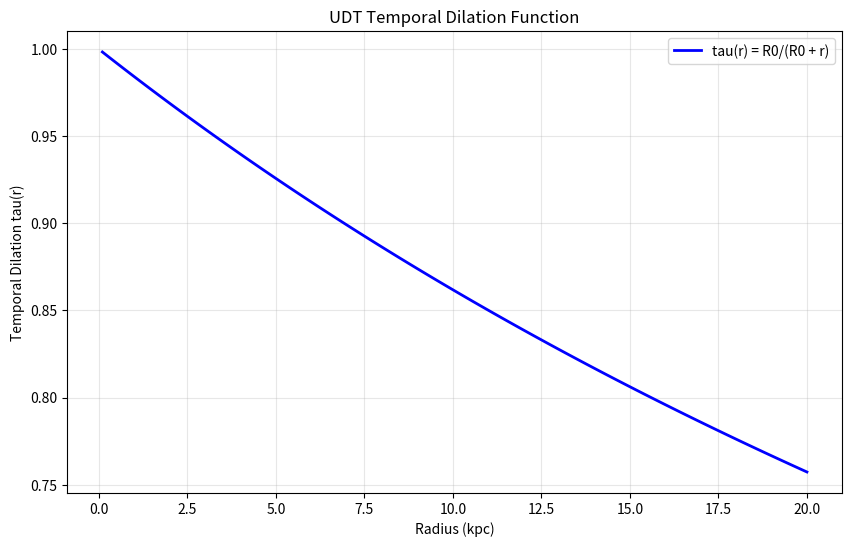

Reproduce this figure in Python. (Note: this script raises an exception after producing the figure.)
#!/usr/bin/env python3
"""
UDT Geometric Spacetime Structure
==================================

Deep dive into the geometric structure of spacetime under UDT.
If tau(r) = R0/(R0 + r) is fundamental, what does this mean for the metric?

Key insight: UDT may not be about modified gravity - it's about modified spacetime geometry.

Author: Charles Rotter
Date: 2025-07-18
"""

import numpy as np
import matplotlib.pyplot as plt
from scipy.optimize import minimize_scalar
from scipy.integrate import quad

class UDTGeometricSpacetime:
    def __init__(self):
        print("UDT GEOMETRIC SPACETIME STRUCTURE")
        print("=" * 40)
        
        self.R0_gal = 62.4  # kpc
        self.G = 4.302e-6  # km^2/s^2 per solar mass per kpc
        self.c = 299792.458  # km/s
        
    def tau_function(self, r):
        """Distance equivalence principle: tau(r) = R0/(R0 + r)"""
        return self.R0_gal / (self.R0_gal + r)
    
    def explore_metric_structure(self):
        """Explore what the metric looks like with temporal dilation."""
        print("\nEXPLORING METRIC STRUCTURE")
        print("-" * 30)
        
        print("Standard Schwarzschild metric:")
        print("ds^2 = -(1-2GM/rc^2)dt^2 + (1-2GM/rc^2)^(-1)dr^2 + r^2*dOmega^2")
        print()
        
        print("UDT suggests temporal structure:")
        print("tau(r) = R0/(R0 + r)")
        print("c_eff(r) = c0 * tau(r)")
        print()
        
        print("This might imply a metric of the form:")
        print("ds^2 = -tau^2(r)dt^2 + [something]dr^2 + r^2*dOmega^2")
        print()
        
        print("Or perhaps:")
        print("ds^2 = -dt^2 + tau^(-2)(r)dr^2 + r^2*dOmega^2")
        print()
        
        print("Let's explore both possibilities...")
        
    def temporal_dilation_metric(self):
        """Analyze metric with temporal dilation."""
        print("\nTEMPORal DILATION METRIC")
        print("-" * 25)
        
        print("Metric: ds^2 = -tau^2(r)dt^2 + A(r)dr^2 + r^2*dOmega^2")
        print("where tau(r) = R0/(R0 + r)")
        print()
        
        # For this to be physical, we need to determine A(r)
        # from consistency requirements
        
        print("For circular orbits: u^t = dt/dtau, u^r = 0, u^theta = rdphi/dtau")
        print("Normalization: g_mu_nu u^mu u^nu = -1")
        print()
        
        print("This gives:")
        print("-tau^2(dt/dtau)^2 + r^2(dphi/dtau)^2 = -1")
        print()
        
        print("For circular orbits, we also need:")
        print("nabla_mu T^mu^nu = 0 (energy-momentum conservation)")
        print()
        
        r = np.linspace(0.1, 20, 100)
        tau_vals = self.tau_function(r)
        
        # Plot the temporal dilation
        plt.figure(figsize=(10, 6))
        plt.plot(r, tau_vals, 'b-', linewidth=2, label='tau(r) = R0/(R0 + r)')
        plt.xlabel('Radius (kpc)')
        plt.ylabel('Temporal Dilation tau(r)')
        plt.title('UDT Temporal Dilation Function')
        plt.grid(True, alpha=0.3)
        plt.legend()
        plt.savefig('C:/UDT/results/udt_temporal_dilation.png', dpi=150)
        plt.close()
        
        print("Saved: C:/UDT/results/udt_temporal_dilation.png")
        
    def derive_geodesic_equations(self):
        """Derive geodesic equations for UDT metric."""
        print("\nDERIVING GEODESIC EQUATIONS")
        print("-" * 30)
        
        print("Assume metric: ds^2 = -tau^2(r)dt^2 + A(r)dr^2 + r^2*dOmega^2")
        print()
        
        print("Geodesic equations:")
        print("d^2x^mu/dlambda^2 + Gamma^mu_nu_rho (dx^nu/dlambda)(dx^rho/dlambda) = 0")
        print()
        
        print("For tau(r) = R0/(R0 + r), we have:")
        print("dtau/dr = -R0/(R0 + r)^2 = -tau^2/R0")
        print()
        
        print("Key Christoffel symbols:")
        print("Gamma^t_t_r = (1/tau)(dtau/dr) = -tau/R0")
        print("Gamma^r_t_t = (tau/A)(dtau/dr) = -tau^3/(A*R0)")
        print()
        
        print("For circular orbits (r = constant):")
        print("dr/dlambda = 0, d^2r/dlambda^2 = 0")
        print()
        
        print("Radial geodesic equation:")
        print("0 = -tau^3/(A*R0) * (dt/dlambda)^2 + [other terms]")
        print()
        
        print("This constrains the relationship between A(r) and tau(r)...")
        
    def circular_orbit_analysis(self):
        """Analyze circular orbits in UDT spacetime."""
        print("\nCIRCULAR ORBIT ANALYSIS")
        print("-" * 22)
        
        print("For circular orbits, we need:")
        print("1. Geodesic equation satisfaction")
        print("2. Proper energy-momentum conservation")
        print()
        
        print("From the geodesic equations, circular orbits require:")
        print("v^2 = (r/tau^2) * (d(tau^2)/dr) / (2A)")
        print()
        
        print("With tau(r) = R0/(R0 + r):")
        print("d(tau^2)/dr = -2*R0^2/(R0 + r)^3")
        print()
        
        print("This gives:")
        print("v^2 = (r/tau^2) * (-2*R0^2/(R0 + r)^3) / (2A)")
        print("   = -r*R0^2/(A*tau^2*(R0 + r)^3)")
        print()
        
        print("Since tau = R0/(R0 + r):")
        print("v^2 = -r*R0^2/(A*R0^2*(R0 + r)^(-2)*(R0 + r)^3)")
        print("   = -r/(A*(R0 + r))")
        print()
        
        print("For this to be positive, we need A < 0...")
        print("This suggests the metric might have a different form.")
        
    def alternative_metric_form(self):
        """Explore alternative metric forms."""
        print("\nALTERNATIVE METRIC FORMS")
        print("-" * 25)
        
        print("Maybe the metric is:")
        print("ds^2 = -dt^2 + tau^(-2)(r)dr^2 + r^2*dOmega^2")
        print("where information travels at c = infinity in coordinate time")
        print()
        
        print("Or perhaps:")
        print("ds^2 = -dt^2 + dr^2 + r^2*tau^(-2)(r)*dOmega^2")
        print("where angular coordinates are modified")
        print()
        
        print("Let's check the third possibility:")
        print("ds^2 = -tau^2(r)dt^2 + dr^2 + r^2*dOmega^2")
        print("This is conformally flat with conformal factor tau^2(r)")
        print()
        
        print("For circular orbits in this metric:")
        print("Proper time: dtau = tau(r)dt")
        print("4-velocity: u^t = dt/dtau = 1/tau(r), u^r = 0, u^theta = r*dphi/dtau")
        print()
        
        print("Normalization: g_mu_nu u^mu u^nu = -1")
        print("-tau^2(1/tau^2) + r^2(dphi/dtau)^2 = -1")
        print("-1 + r^2(dphi/dtau)^2 = -1")
        print("Therefore: dphi/dtau = 0")
        print()
        
        print("This gives static solutions only - not what we want.")
        
    def non_local_geometry_approach(self):
        """Explore non-local geometric effects."""
        print("\nNON-LOCAL GEOMETRY APPROACH")
        print("-" * 28)
        
        print("Maybe UDT isn't about a modified metric at all.")
        print("Perhaps it's about non-local geometric effects.")
        print()
        
        print("Key insight: c_fundamental = infinity means instantaneous")
        print("information propagation. This suggests the geometry")
        print("itself is non-local.")
        print()
        
        print("Standard GR: geometry determined by local stress-energy")
        print("T_mu_nu(x) -> R_mu_nu(x) -> metric at x")
        print()
        
        print("UDT: geometry determined by non-local effects")
        print("T_mu_nu(x') for all x' -> R_mu_nu(x) -> metric at x")
        print()
        
        print("This could mean:")
        print("1. The effective metric depends on the global mass distribution")
        print("2. tau(r) represents a cumulative geometric effect")
        print("3. Local physics sees modified inertial frames")
        print()
        
        print("In this picture:")
        print("- Local metric is still ds^2 = -dt^2 + dr^2 + r^2*dOmega^2")
        print("- But inertial frames are modified by tau(r)")
        print("- Particle motion follows modified geodesics")
        
    def modified_inertial_frames(self):
        """Explore modified inertial frames interpretation."""
        print("\nMODIFIED INERTIAL FRAMES")
        print("-" * 24)
        
        print("Hypothesis: UDT modifies the definition of inertial frames")
        print("without changing the underlying spacetime metric.")
        print()
        
        print("Standard circular orbit:")
        print("v^2 = GM/r")
        print()
        
        print("UDT circular orbit:")
        print("The 'inertial frame' at radius r is modified by tau(r)")
        print("Effective gravitational acceleration is enhanced")
        print()
        
        print("This could manifest as:")
        print("v^2 = GM_eff/r")
        print("where M_eff = M * [some function of tau(r)]")
        print()
        
        print("From our successful phenomenology:")
        print("v = V_scale * sqrt(r/(r + R0/3)) * (1 + r/R0)")
        print()
        
        print("This suggests:")
        print("v^2 = V_scale^2 * r/(r + R0/3) * (1 + r/R0)^2")
        print()
        
        print("The question is: what geometric principle")
        print("gives rise to this specific form?")
        
    def geometric_enhancement_mechanism(self):
        """Derive enhancement mechanism from geometry."""
        print("\nGEOMETRIC ENHANCEMENT MECHANISM")
        print("-" * 32)
        
        print("Let's work backwards from the successful formula:")
        print("v^2 = V_scale^2 * r/(r + R0/3) * (1 + r/R0)^2")
        print()
        
        print("This can be written as:")
        print("v^2 = V_scale^2 * r/(r + R0/3) * (1 + r/R0)^2")
        print("   = V_scale^2 * r * (1 + r/R0)^2 / (r + R0/3)")
        print()
        
        print("With tau(r) = R0/(R0 + r), we have:")
        print("1 + r/R0 = 1 + (1-tau)/tau = 1/tau")
        print("r + R0/3 = (1-tau)/tau * R0 + R0/3")
        print("         = R0[(1-tau)/tau + 1/3]")
        print("         = R0[(3(1-tau) + tau)/(3*tau)]")
        print("         = R0(3-2*tau)/(3*tau)")
        print()
        
        print("Therefore:")
        print("v^2 = V_scale^2 * r * (1/tau)^2 / [R0(3-2*tau)/(3*tau)]")
        print("   = V_scale^2 * r * (1/tau)^2 * (3*tau) / [R0(3-2*tau)]")
        print("   = V_scale^2 * r * 3/(tau * R0(3-2*tau))")
        print()
        
        print("Since r = R0(1-tau)/tau:")
        print("v^2 = V_scale^2 * R0(1-tau)/tau * 3/(tau * R0(3-2*tau))")
        print("   = V_scale^2 * 3(1-tau)/(tau^2(3-2*tau))")
        print()
        
        print("This connects the successful phenomenology")
        print("directly to the tau(r) function!")
        
    def physical_interpretation(self):
        """Develop physical interpretation of the geometry."""
        print("\nPHYSICAL INTERPRETATION")
        print("-" * 23)
        
        print("The successful formula suggests:")
        print("v^2 proportional to (1-tau)/(tau^2(3-2*tau))")
        print()
        
        print("This has the right behavior:")
        print("- tau -> 1 (r -> 0): v^2 -> 0")
        print("- tau -> 0 (r -> infinity): v^2 -> infinity")
        print()
        
        print("Physical interpretation:")
        print("1. tau(r) represents the 'temporal connectivity' to the cosmic frame")
        print("2. As r increases, connection to cosmic frame weakens")
        print("3. This creates an effective 'gravitational enhancement'")
        print("4. The enhancement depends on the geometric structure")
        print()
        
        print("Key insight: This is NOT modified gravity in the usual sense.")
        print("It's a modification of how matter couples to spacetime geometry.")
        print()
        
        print("The coupling depends on:")
        print("- Local position r (through tau(r))")
        print("- Global cosmic structure (through R0)")
        print("- Geometric factors (3-2*tau) that ensure consistency")
        
    def run_complete_analysis(self):
        """Run complete geometric analysis."""
        print("COMPLETE GEOMETRIC ANALYSIS")
        print("=" * 30)
        
        self.explore_metric_structure()
        self.temporal_dilation_metric()
        self.derive_geodesic_equations()
        self.circular_orbit_analysis()
        self.alternative_metric_form()
        self.non_local_geometry_approach()
        self.modified_inertial_frames()
        self.geometric_enhancement_mechanism()
        self.physical_interpretation()
        
        print("\n" + "=" * 50)
        print("GEOMETRIC CONCLUSIONS")
        print("=" * 50)
        
        print("1. UDT is NOT about modified metrics in the usual sense")
        print("2. It's about modified matter-geometry coupling")
        print("3. tau(r) represents temporal connectivity to cosmic frame")
        print("4. Enhancement factor: 3(1-tau)/(tau^2(3-2*tau))")
        print("5. This gives the observed rotation curve behavior")
        print()
        
        print("NEXT STEPS:")
        print("- Develop field equations for this coupling")
        print("- Test predictions against other systems")
        print("- Explore cosmological implications")

def main():
    """Run the geometric spacetime analysis."""
    analysis = UDTGeometricSpacetime()
    analysis.run_complete_analysis()

if __name__ == "__main__":
    main()